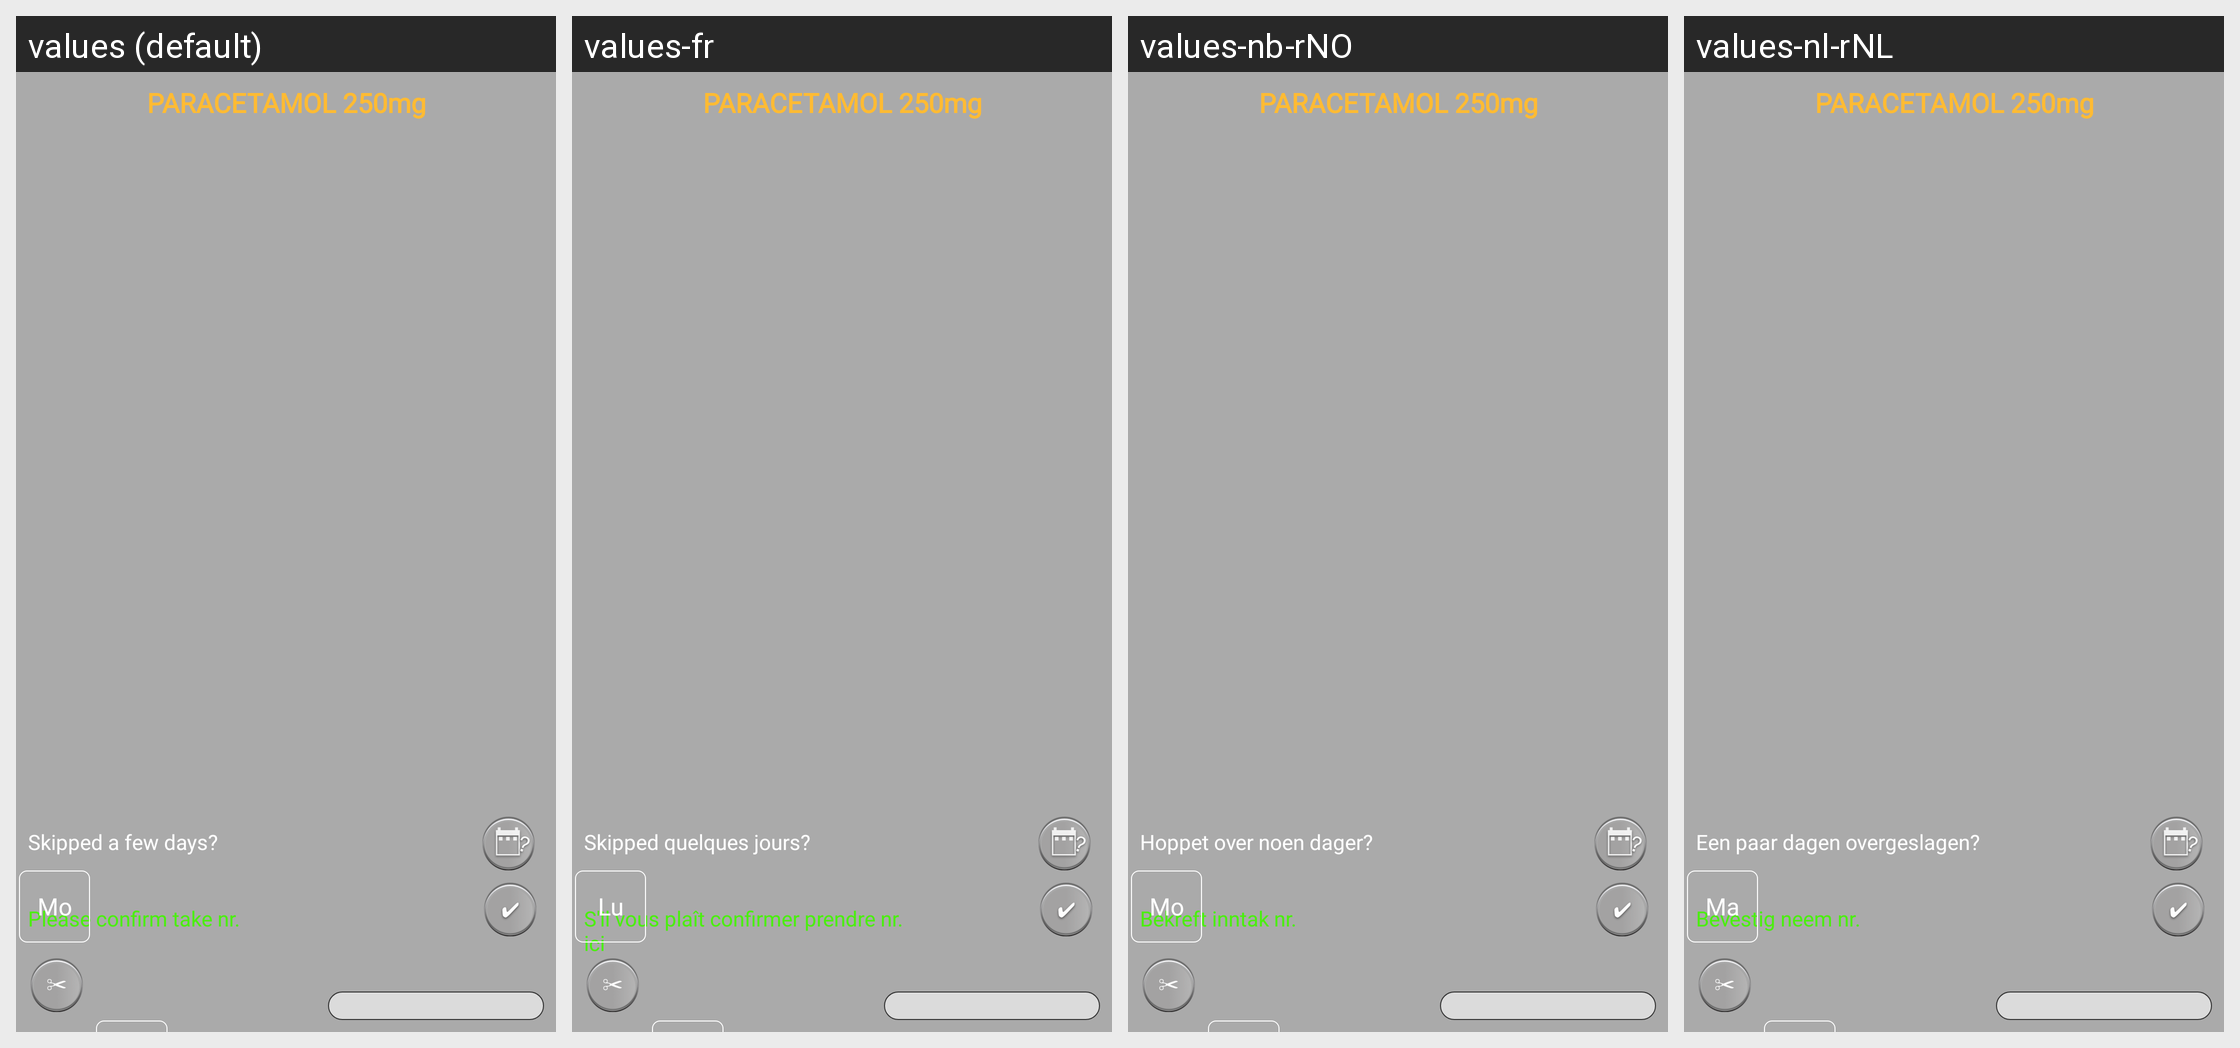

For this localized Android screen grid, give each drawn string resource with its value in every locale shown.
Android screen res/layout/activity_medikament_einnahme_fadein.xml rendered under 4 locales, left to right: values (default), values-fr, values-nb-rNO, values-nl-rNL. Device: Nexus 5 (rendered at 1080×1920; each locale shown at half size, 540×960, under a caption strip naming it); theme AppTheme.NoActionBar.
Other locales in the repository, not shown: values-de, values-es, values-sv-rSE.
Strings drawn on this screen, with the default value and each locale's value (text and hints the layout hard-codes, and strings that could not be matched under every locale, appear in the picture but are not listed):

man
  values: Mo
  values-fr: Lu
  values-nb-rNO: Mo
  values-nl-rNL: Ma

calendarbutton
  values: Skipped a few days?
  values-fr: Skipped quelques jours?
  values-nb-rNO: Hoppet over noen dager?
  values-nl-rNL: Een paar dagen overgeslagen?

bestattigen1
  values: Please confirm take nr.
  values-fr: S'il vous plaît confirmer prendre nr. ici
  values-nb-rNO: Bekreft inntak nr.
  values-nl-rNL: Bevestig neem nr.
